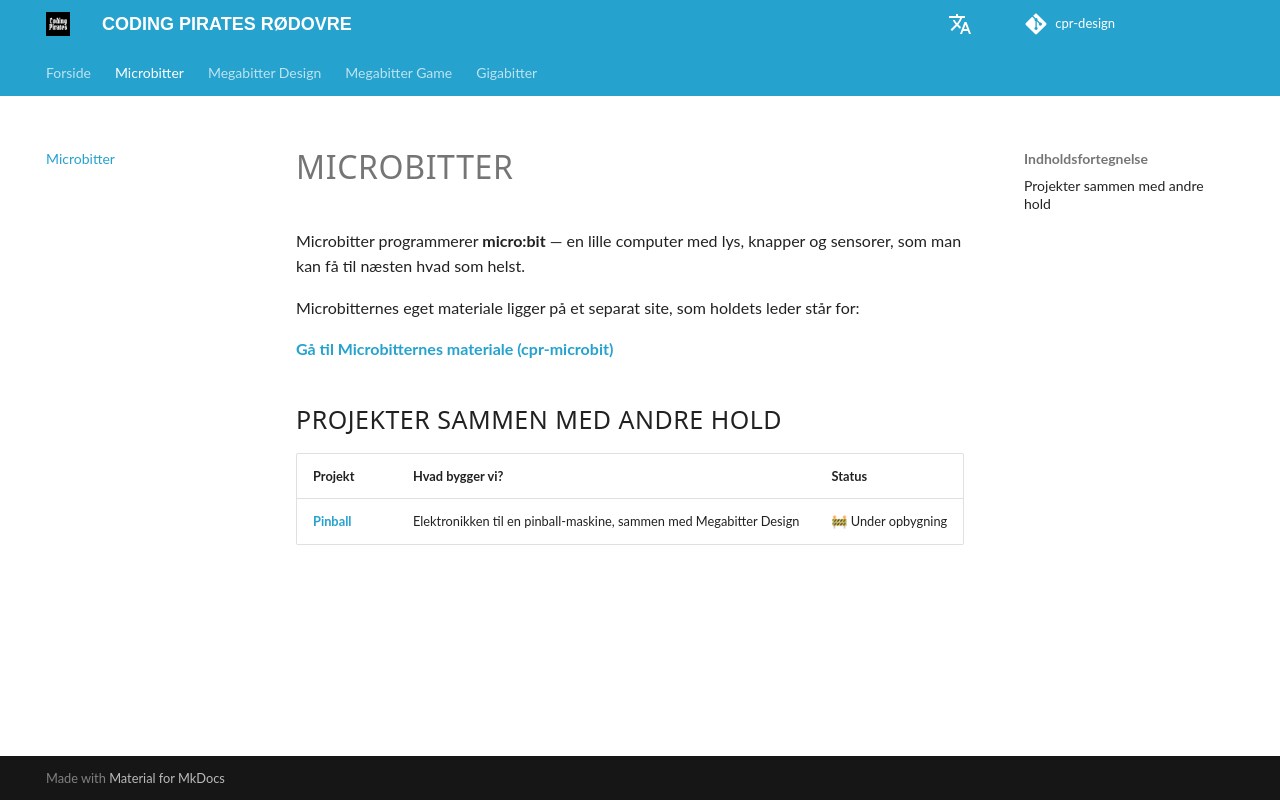

repository: cprhub/cpr-design · page: microbitter/index.html · generator: mkdocs

# MICROBITTER

Microbitter programmerer **micro:bit** — en lille computer med lys, knapper og sensorer, som man kan få til næsten hvad som helst.

Microbitternes eget materiale ligger på et separat site, som holdets leder står for:

**[Gå til Microbitternes materiale (cpr-microbit)](https://itsgauravsaxena.github.io/cpr-microbit/)**

## Projekter sammen med andre hold

| Projekt | Hvad bygger vi? | Status |
|---|---|---|
| [**Pinball**](../pinball/index.md) | Elektronikken til en pinball-maskine, sammen med Megabitter Design | 🚧 Under opbygning |
